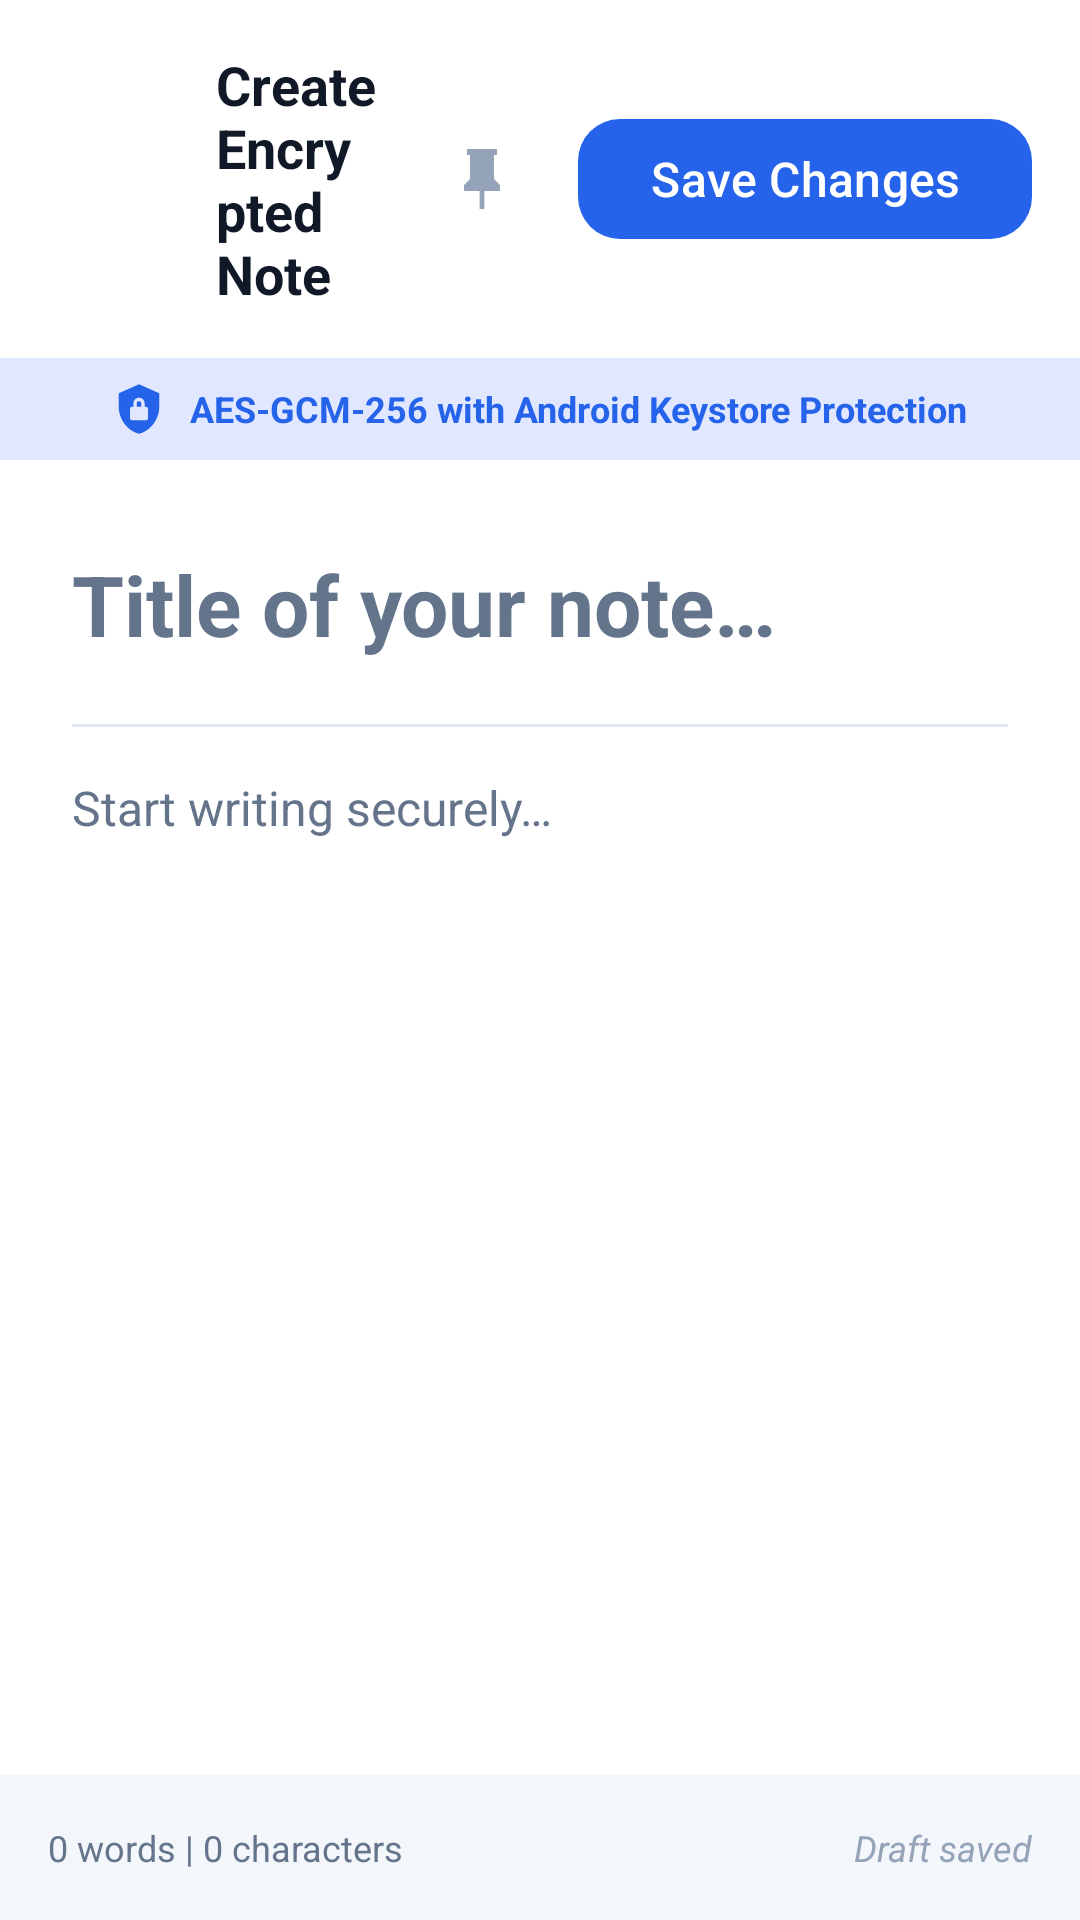

Write the Android layout XML for this screen, with the resource values it uses.
<!-- AndroidManifest.xml: application theme Theme.SecureNotes -->
<!-- res/layout/activity_note_editor.xml -->
<?xml version="1.0" encoding="utf-8"?>
<androidx.constraintlayout.widget.ConstraintLayout xmlns:android="http://schemas.android.com/apk/res/android"
    xmlns:app="http://schemas.android.com/apk/res-auto"
    xmlns:tools="http://schemas.android.com/tools"
    android:id="@+id/mainNoteEditor"
    android:layout_width="match_parent"
    android:layout_height="match_parent"
    android:background="@color/colorBackground"
    tools:context=".activities.NoteEditorActivity">

    
    <LinearLayout
        android:id="@+id/toolbarEditor"
        android:layout_width="match_parent"
        android:layout_height="wrap_content"
        android:gravity="center_vertical"
        android:orientation="horizontal"
        android:padding="@dimen/spacing_medium"
        app:layout_constraintTop_toTopOf="parent">

        <ImageButton
            android:id="@+id/btnBack"
            android:layout_width="@dimen/min_touch_target_size"
            android:layout_height="@dimen/min_touch_target_size"
            android:background="?attr/selectableItemBackgroundBorderless"
            android:contentDescription="@string/cd_back_button"
            android:src="@drawable/ic_arrow_back"
            app:tint="@color/colorTextPrimary" />

        <TextView
            android:id="@+id/tvEditorTitle"
            android:layout_width="0dp"
            android:layout_height="wrap_content"
            android:layout_marginStart="@dimen/spacing_small"
            android:layout_weight="1"
            android:text="@string/title_new_note"
            android:textColor="@color/colorTextPrimary"
            android:textSize="@dimen/text_size_subheading"
            android:textStyle="bold" />

        <ImageButton
            android:id="@+id/btnPinNote"
            android:layout_width="@dimen/min_touch_target_size"
            android:layout_height="@dimen/min_touch_target_size"
            android:background="?attr/selectableItemBackgroundBorderless"
            android:contentDescription="@string/indicator_pinned"
            android:src="@drawable/ic_pin"
            app:tint="@color/colorIconMuted" />

        <com.google.android.material.button.MaterialButton
            android:id="@+id/btnSaveNote"
            style="@style/Widget.SecureNotes.Button"
            android:layout_width="wrap_content"
            android:layout_height="wrap_content"
            android:layout_marginStart="@dimen/spacing_small"
            android:text="@string/action_save"
            android:textColor="@color/colorOnPrimary"
            app:backgroundTint="@color/colorAccentPrimary" />

    </LinearLayout>

    
    <LinearLayout
        android:id="@+id/bannerEncryption"
        android:layout_width="match_parent"
        android:layout_height="wrap_content"
        android:background="@color/colorElevatedSurface"
        android:gravity="center"
        android:orientation="horizontal"
        android:padding="@dimen/spacing_small"
        app:layout_constraintTop_toBottomOf="@+id/toolbarEditor">

        <ImageView
            android:layout_width="@dimen/icon_size_small"
            android:layout_height="@dimen/icon_size_small"
            android:contentDescription="@string/indicator_encrypted"
            android:src="@drawable/ic_lock_shield"
            app:tint="@color/colorAccentPrimary" />

        <TextView
            android:layout_width="wrap_content"
            android:layout_height="wrap_content"
            android:layout_marginStart="@dimen/spacing_small"
            android:text="@string/setting_security_info_summary"
            android:textColor="@color/colorAccentPrimary"
            android:textSize="@dimen/text_size_caption"
            android:textStyle="bold" />

    </LinearLayout>

    
    <ScrollView
        android:layout_width="match_parent"
        android:layout_height="0dp"
        android:fillViewport="true"
        android:padding="@dimen/spacing_large"
        app:layout_constraintBottom_toTopOf="@+id/barEditorInfo"
        app:layout_constraintTop_toBottomOf="@+id/bannerEncryption">

        <LinearLayout
            android:layout_width="match_parent"
            android:layout_height="wrap_content"
            android:orientation="vertical">

            <EditText
                android:id="@+id/etNoteTitle"
                android:layout_width="match_parent"
                android:layout_height="wrap_content"
                android:background="@null"
                android:hint="@string/hint_note_title"
                android:importantForAutofill="no"
                android:inputType="textCapSentences"
                android:minHeight="@dimen/min_touch_target_size"
                android:textColor="@color/colorTextPrimary"
                android:textColorHint="@color/colorTextSecondary"
                android:textSize="@dimen/text_size_heading"
                android:textStyle="bold" />

            <View
                android:layout_width="match_parent"
                android:layout_height="@dimen/divider_thickness"
                android:layout_marginVertical="@dimen/spacing_medium"
                android:background="@color/colorBorder" />

            <EditText
                android:id="@+id/etNoteContent"
                android:layout_width="match_parent"
                android:layout_height="wrap_content"
                android:background="@null"
                android:gravity="top"
                android:hint="@string/hint_note_content"
                android:importantForAutofill="no"
                android:inputType="textMultiLine"
                android:lineSpacingExtra="4dp"
                android:minHeight="240dp"
                android:textColor="@color/colorTextPrimary"
                android:textColorHint="@color/colorTextSecondary"
                android:textSize="@dimen/text_size_body" />

        </LinearLayout>

    </ScrollView>

    
    <LinearLayout
        android:id="@+id/barEditorInfo"
        android:layout_width="match_parent"
        android:layout_height="wrap_content"
        android:background="@color/colorCardSurface"
        android:gravity="center_vertical"
        android:orientation="horizontal"
        android:padding="@dimen/spacing_medium"
        app:layout_constraintBottom_toBottomOf="parent">

        <TextView
            android:id="@+id/tvWordCount"
            android:layout_width="0dp"
            android:layout_height="wrap_content"
            android:layout_weight="1"
            android:text="@string/info_word_count"
            android:textColor="@color/colorTextSecondary"
            android:textSize="@dimen/text_size_caption" />

        <TextView
            android:id="@+id/tvSaveStatus"
            android:layout_width="wrap_content"
            android:layout_height="wrap_content"
            android:text="@string/info_draft_saved"
            android:textColor="@color/colorIconMuted"
            android:textSize="@dimen/text_size_caption"
            android:textStyle="italic" />

    </LinearLayout>

</androidx.constraintlayout.widget.ConstraintLayout>
<!-- resources referenced by this layout -->
<resources>
  <color name="colorAccentPrimary">#2563EB</color>
  <color name="colorBackground">#FFFFFF</color>
  <color name="colorBorder">#E2E8F0</color>
  <color name="colorCardSurface">#F3F6FA</color>
  <color name="colorElevatedSurface">#E0E7FF</color>
  <color name="colorIconMuted">#94A3B8</color>
  <color name="colorOnPrimary">#FFFFFF</color>
  <color name="colorTextPrimary">#111827</color>
  <color name="colorTextSecondary">#64748B</color>
  <dimen name="divider_thickness">1dp</dimen>
  <dimen name="icon_size_small">18dp</dimen>
  <dimen name="min_touch_target_size">48dp</dimen>
  <dimen name="spacing_large">24dp</dimen>
  <dimen name="spacing_medium">16dp</dimen>
  <dimen name="spacing_small">8dp</dimen>
  <dimen name="text_size_body">16sp</dimen>
  <dimen name="text_size_caption">12sp</dimen>
  <dimen name="text_size_heading">28sp</dimen>
  <dimen name="text_size_subheading">18sp</dimen>
  <!-- drawable ic_lock_shield (drawable) -->
  <?xml version="1.0" encoding="utf-8"?>
  <vector xmlns:android="http://schemas.android.com/apk/res/android"
      android:width="24dp"
      android:height="24dp"
      android:viewportWidth="24"
      android:viewportHeight="24">
      <path
          android:fillColor="@color/colorAccentPrimary"
          android:pathData="M12,1L3,5v6c0,5.55 3.84,10.74 9,12 5.16,-1.26 9,-6.45 9,-12V5l-9,-4zm0,6c1.4,0 2.5,1.1 2.5,2.5V11h0.5c0.6,0 1,0.4 1,1v4c0,0.6 -0.4,1 -1,1H9c-0.6,0 -1,-0.4 -1,-1v-4c0,-0.6 0.4,-1 1,-1h0.5V9.5C9.5,8.1 10.6,7 12,7zm0,1.5c-0.6,0 -1,0.4 -1,1V11h2V9.5c0,-0.6 -0.4,-1 -1,-1z" />
  </vector>
  <!-- drawable ic_pin (drawable) -->
  <?xml version="1.0" encoding="utf-8"?>
  <vector xmlns:android="http://schemas.android.com/apk/res/android"
      android:width="24dp"
      android:height="24dp"
      android:viewportWidth="24"
      android:viewportHeight="24">
      <path
          android:fillColor="@color/colorHighlight"
          android:pathData="M16,12V4h1V2H7v2h1v8l-2,2v2h5.2v6h1.6v-6H18v-2l-2,-2z" />
  </vector>
  <string name="action_save">Save Changes</string>
  <string name="cd_back_button">Navigate back</string>
  <string name="hint_note_content">Start writing securely…</string>
  <string name="hint_note_title">Title of your note…</string>
  <string name="indicator_encrypted">AES-256 Protected</string>
  <string name="indicator_pinned">Pinned Note</string>
  <string name="info_draft_saved">Draft saved</string>
  <string name="info_word_count">0 words | 0 characters</string>
  <string name="setting_security_info_summary">AES-GCM-256 with Android Keystore Protection</string>
  <string name="title_new_note">Create Encrypted Note</string>
  <style name="Widget.SecureNotes.Button" parent="Widget.Material3.Button">
          <item name="cornerRadius">@dimen/button_corner_radius</item>
          <item name="android:minHeight">@dimen/min_touch_target_size</item>
          <item name="android:textSize">@dimen/text_size_body</item>
      </style>
  <style name="Theme.SecureNotes" parent="Base.Theme.SecureNotes" />
  <color name="colorHighlight">#2DD4BF</color>
  <dimen name="button_corner_radius">14dp</dimen>
  <color name="colorAccentSecondary">#1D4ED8</color>
  <color name="colorNavSelected">#E0E7FF</color>
  <color name="colorError">#DC2626</color>
  <color name="colorOnSurface">#111827</color>
  <style name="Widget.SecureNotes.CardView" parent="Widget.Material3.CardView.Elevated">
          <item name="cardBackgroundColor">@color/colorCardSurface</item>
          <item name="cardCornerRadius">@dimen/card_corner_radius</item>
          <item name="cardElevation">@dimen/card_elevation</item>
          <item name="strokeColor">@color/colorBorder</item>
          <item name="strokeWidth">@dimen/card_stroke_width</item>
      </style>
  <dimen name="card_corner_radius">18dp</dimen>
  <dimen name="card_elevation">1dp</dimen>
  <dimen name="card_stroke_width">1dp</dimen>
</resources>
